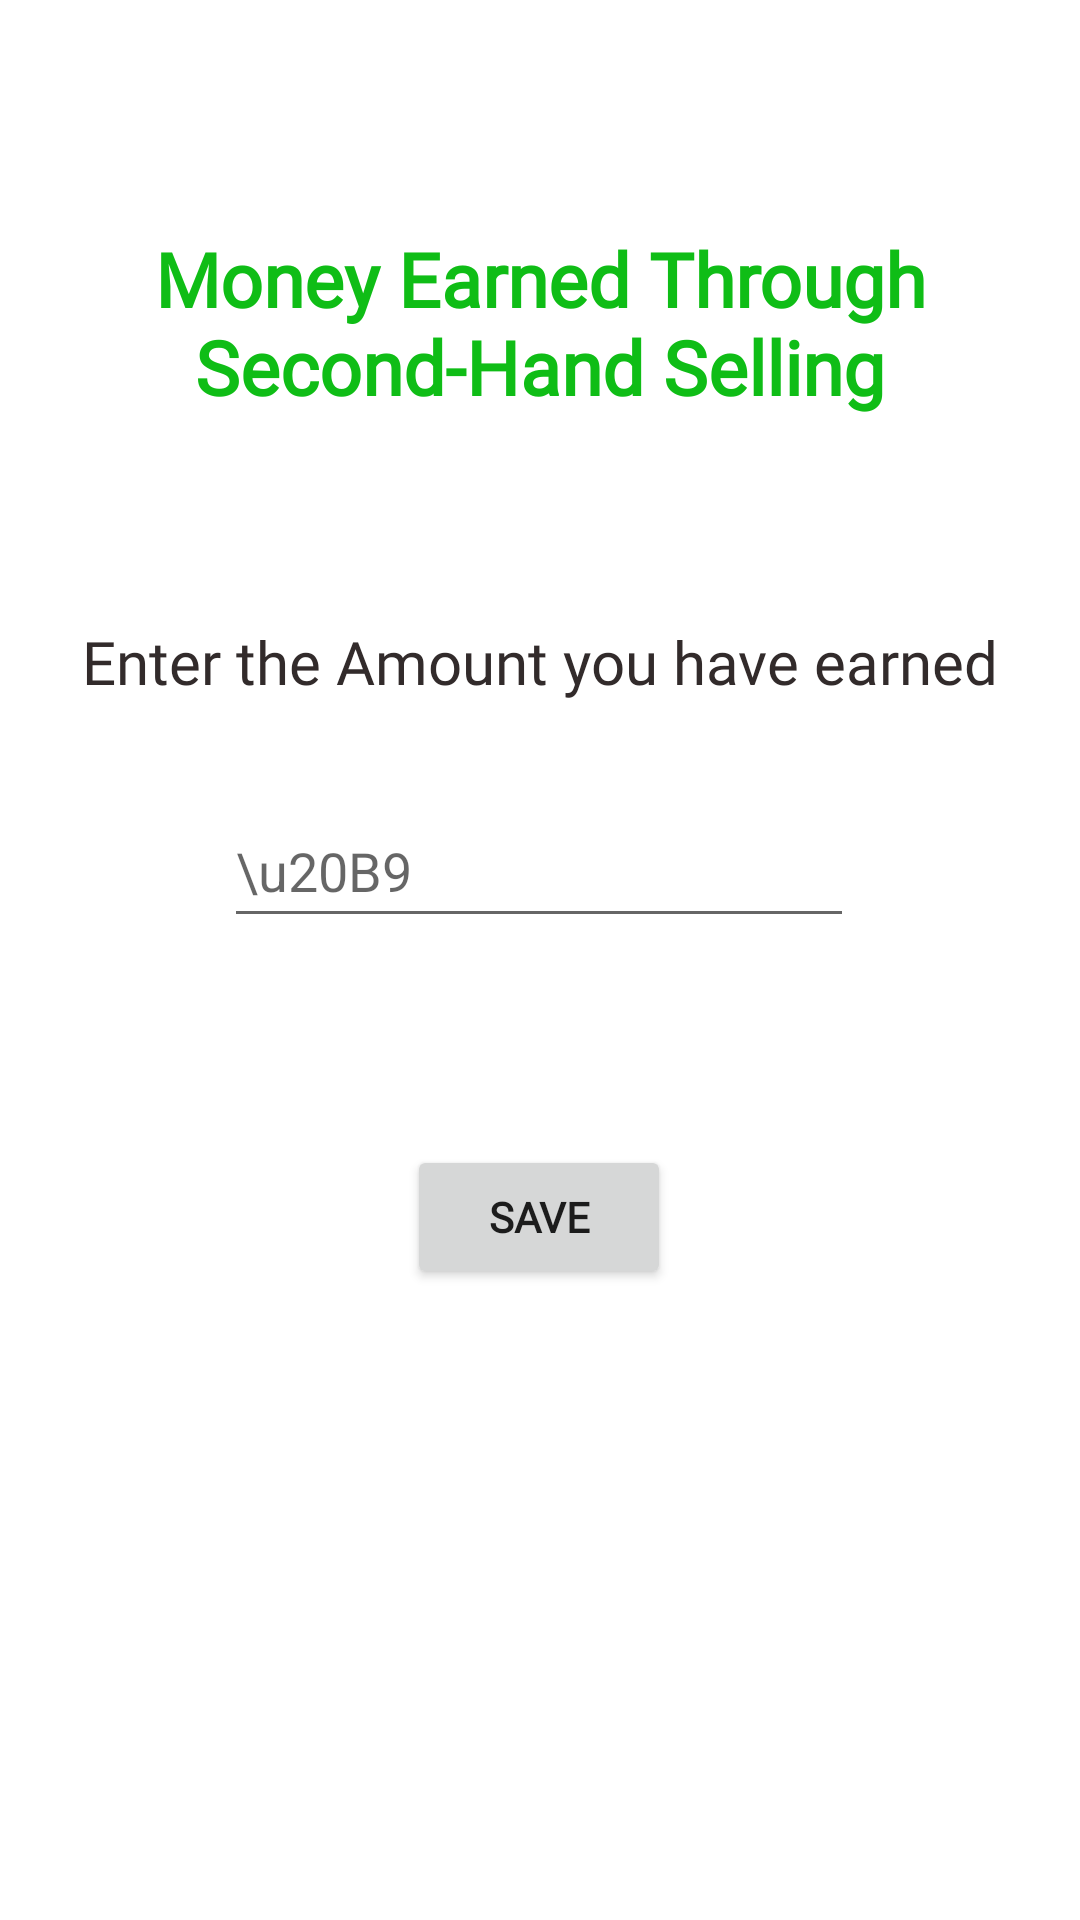

Here is an Android app screen rendered from its layout file. Give the layout XML and the strings, colors and styles it references.
<!-- AndroidManifest.xml: application theme Theme.SaveEnvironment -->
<!-- res/layout/activity_second_hand_sellling.xml -->
<?xml version="1.0" encoding="utf-8"?>
<androidx.constraintlayout.widget.ConstraintLayout xmlns:android="http://schemas.android.com/apk/res/android"
    xmlns:app="http://schemas.android.com/apk/res-auto"
    xmlns:tools="http://schemas.android.com/tools"
    android:layout_width="match_parent"
    android:layout_height="match_parent"
    android:outlineProvider="none"
    tools:context=".SecondHandSellling">

    <TextView
        android:id="@+id/textView15"
        android:layout_width="wrap_content"
        android:layout_height="wrap_content"
        android:layout_marginTop="76dp"
        android:fontFamily="@font/cormorant_garamond_semibold"
        android:text="Money Earned Through Second-Hand Selling"
        android:textAlignment="center"
        android:textColor="#0FBD16"
        android:textSize="25dp"
        android:textStyle="bold"
        app:layout_constraintEnd_toEndOf="parent"
        app:layout_constraintHorizontal_bias="0.0"
        app:layout_constraintStart_toStartOf="parent"
        app:layout_constraintTop_toTopOf="parent" />

    <TextView
        android:id="@+id/textView19"
        android:layout_width="wrap_content"
        android:layout_height="wrap_content"
        android:layout_marginTop="68dp"
        android:fontFamily="@font/cormorant_sc_medium"
        android:text="Enter the Amount you have earned"
        android:textColor="#322B2B"
        android:textSize="20dp"
        app:layout_constraintEnd_toEndOf="parent"
        app:layout_constraintStart_toStartOf="parent"
        app:layout_constraintTop_toBottomOf="@+id/textView15" />

    <EditText
        android:id="@+id/profitEarned"
        android:layout_width="wrap_content"
        android:layout_height="wrap_content"
        android:ems="10"
        android:hint="\u20B9"
        android:inputType="number"
        android:minHeight="48dp"
        app:layout_constraintBottom_toBottomOf="parent"
        app:layout_constraintEnd_toEndOf="@+id/textView19"
        app:layout_constraintHorizontal_bias="0.495"
        app:layout_constraintStart_toStartOf="@+id/textView19"
        app:layout_constraintTop_toBottomOf="@+id/textView19"
        app:layout_constraintVertical_bias="0.086" />

    <Button
        android:id="@+id/saveButton"
        android:layout_width="wrap_content"
        android:layout_height="wrap_content"
        android:fontFamily="@font/cormorant_sc_medium"
        android:text="SAVE"
        android:textStyle="bold"
        app:layout_constraintBottom_toBottomOf="parent"
        app:layout_constraintEnd_toEndOf="@+id/profitEarned"
        app:layout_constraintStart_toStartOf="@+id/profitEarned"
        app:layout_constraintTop_toBottomOf="@+id/profitEarned"
        app:layout_constraintVertical_bias="0.247" />
</androidx.constraintlayout.widget.ConstraintLayout>
<!-- resources referenced by this layout -->
<resources>
  <style name="Theme.SaveEnvironment" parent="Theme.MaterialComponents.DayNight.DarkActionBar">
          
          <item name="colorPrimary">@color/purple_500</item>
          <item name="colorPrimaryVariant">@color/purple_700</item>
          <item name="colorOnPrimary">@color/white</item>
          
          <item name="colorSecondary">@color/teal_200</item>
          <item name="colorSecondaryVariant">@color/teal_700</item>
          <item name="colorOnSecondary">@color/black</item>
          
          <item name="android:statusBarColor" tools:targetApi="l">?attr/colorPrimaryVariant</item>
          
          <item name="android:forceDarkAllowed">false</item>
      </style>
  <!-- not gathered from this repository: default colours our renderer supplied (Android Studio template values) -->
  <color name="purple_500">#FF6200EE</color>
  <color name="purple_700">#FF3700B3</color>
  <color name="teal_200">#FF03DAC5</color>
  <color name="teal_700">#FF018786</color>
  <color name="black">#FF000000</color>
  <color name="white">#FFFFFFFF</color>
</resources>
